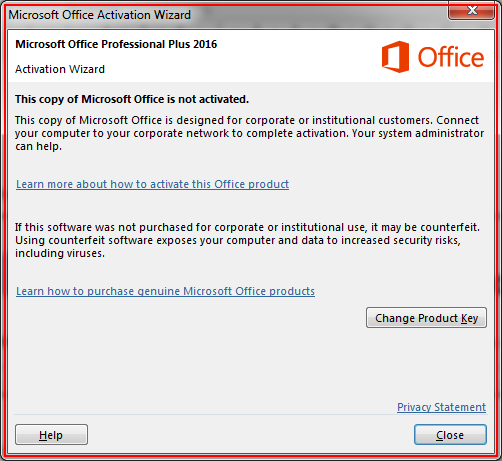
Task: This process is about learning the RPA using UiPath from scratch.
Workflow: Replace_Picture_In_Word

Step 1: find the element in window 'Microsoft Office Activation Wizard' (winword.exe)

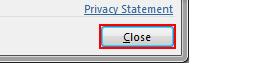
Step 2 [then]: click on the push button 'Close' in window 'Microsoft Office Activation Wizard' (winword.exe)

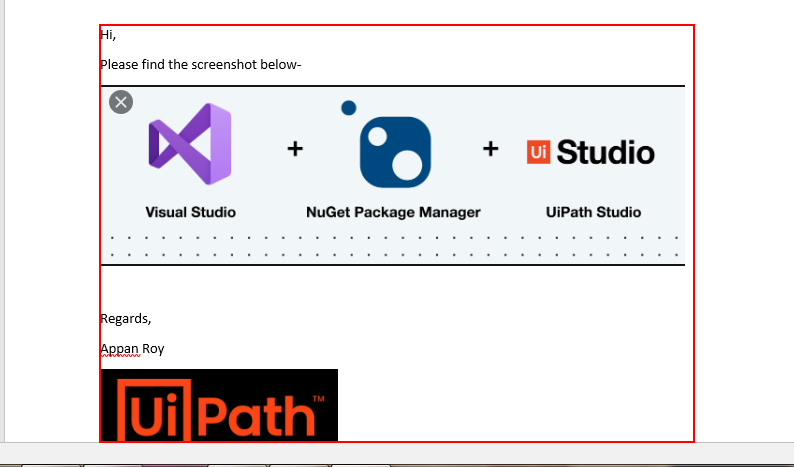
Step 3: Close Application 'edit  Page 1 content' on the edit 'Page 1 content' in window 'Replace Picture - Word (Product Activation Failed)' (winword.exe)